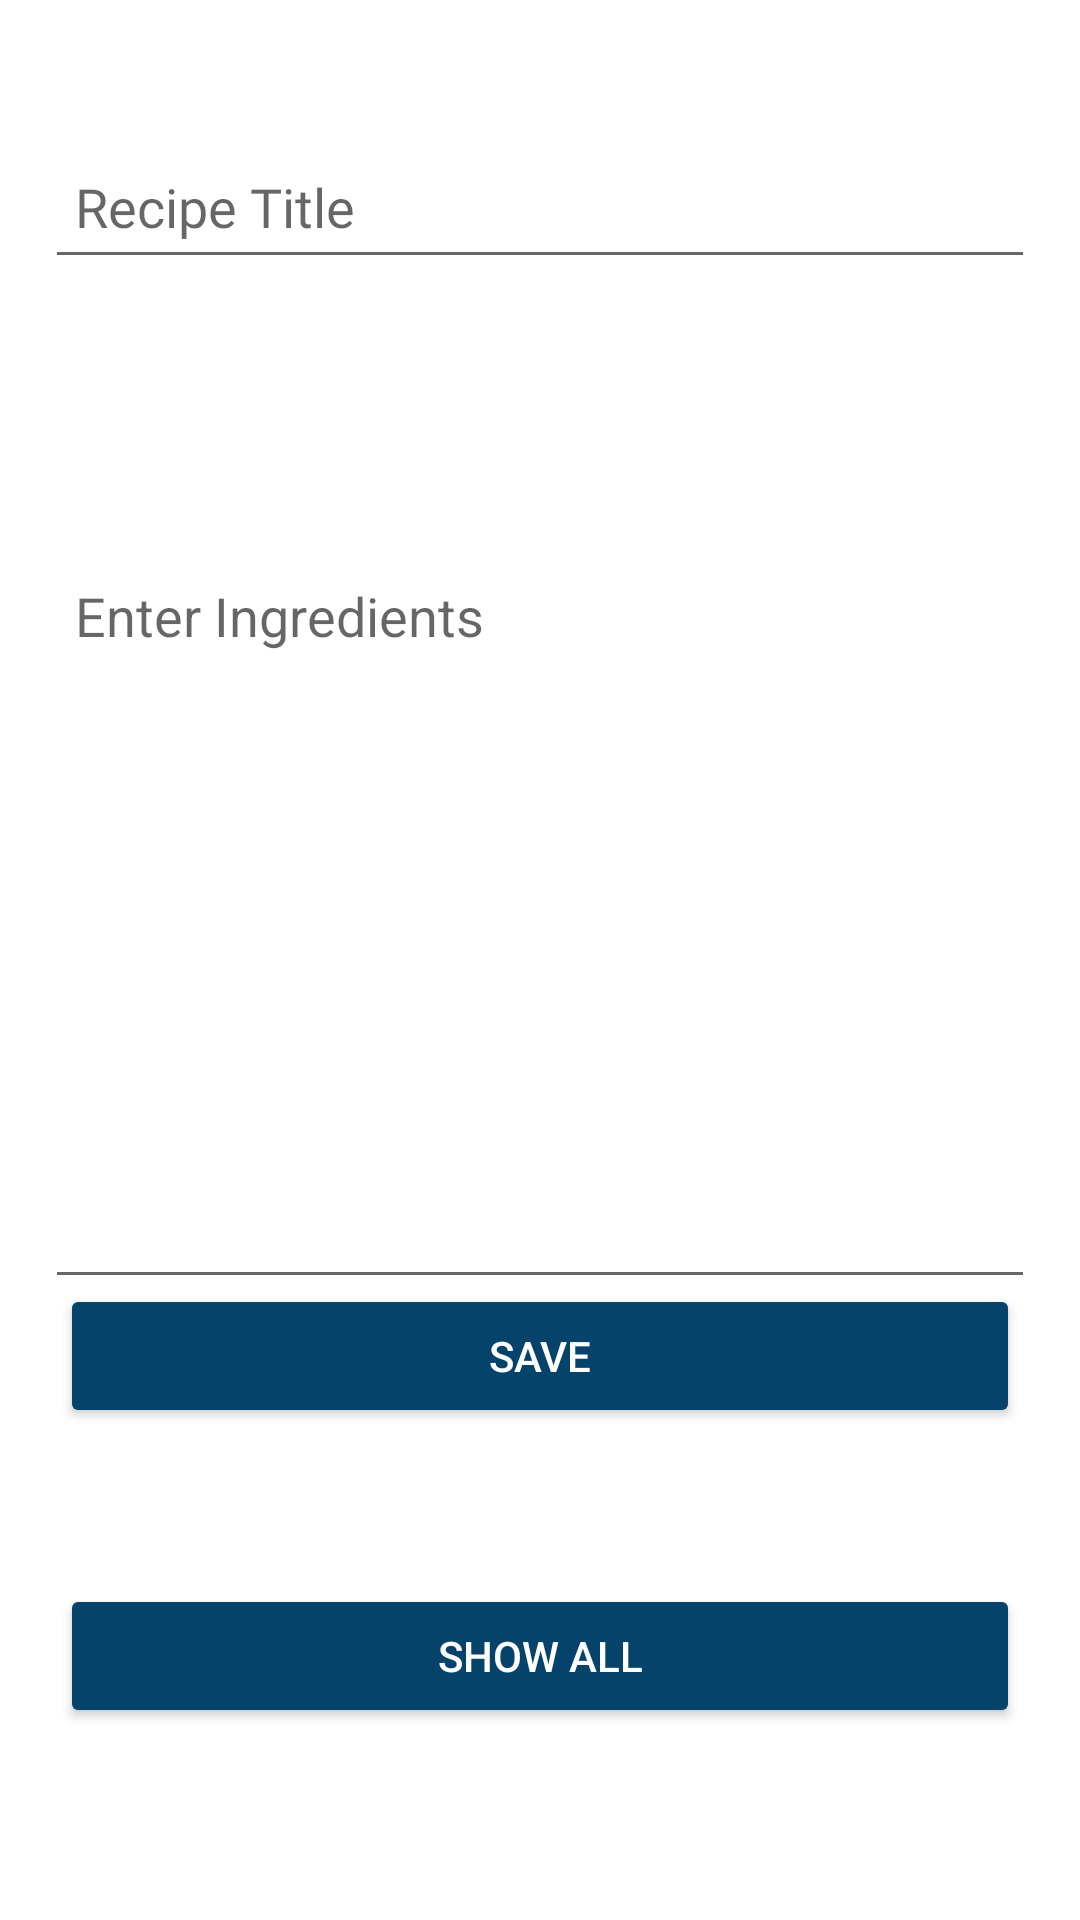

Android layout source for this screen:
<!-- AndroidManifest.xml: application theme Theme.Mynew -->
<!-- res/layout/activity_recipe.xml -->
<?xml version="1.0" encoding="utf-8"?>
<androidx.constraintlayout.widget.ConstraintLayout xmlns:android="http://schemas.android.com/apk/res/android"
    xmlns:app="http://schemas.android.com/apk/res-auto"
    xmlns:tools="http://schemas.android.com/tools"
    android:layout_width="match_parent"
    android:layout_height="match_parent"
    tools:context=".Recipe">

    <EditText
        android:id="@+id/edit_title"
        android:layout_width="0dp"
        android:layout_height="wrap_content"
        android:layout_marginHorizontal="15dp"
        android:layout_marginTop="45dp"
        android:ems="10"
        android:fontFamily="@font/ubuntu"
        android:hint="Recipe Title"
        android:inputType="textPersonName"
        android:minHeight="48dp"
        android:padding="10dp"
        android:textColor="@color/black"
        app:layout_constraintEnd_toEndOf="parent"
        app:layout_constraintHorizontal_bias="0.5"
        app:layout_constraintStart_toStartOf="parent"
        app:layout_constraintTop_toTopOf="parent" />

    <EditText
        android:id="@+id/edit_desc"
        android:layout_width="0dp"
        android:layout_height="250dp"
        android:layout_marginHorizontal="15dp"
        android:layout_marginTop="90dp"
        android:ems="10"
        android:gravity="start"
        android:hint="Enter Ingredients"
        android:inputType="textMultiLine"
        android:minHeight="48dp"
        android:padding="10dp"
        app:layout_constraintEnd_toEndOf="parent"
        app:layout_constraintStart_toStartOf="parent"
        app:layout_constraintTop_toBottomOf="@+id/edit_title" />

    <Button
        android:id="@+id/showall_btn"
        android:layout_width="0dp"
        android:layout_height="wrap_content"
        android:layout_marginHorizontal="20dp"
        android:layout_marginBottom="64dp"
        android:backgroundTint="@color/themeColor"
        android:text="Show All"
        android:textColor="@color/white"
        app:layout_constraintBottom_toBottomOf="parent"
        app:layout_constraintEnd_toEndOf="parent"
        app:layout_constraintHorizontal_bias="0.5"
        app:layout_constraintStart_toStartOf="parent" />

    <Button
        android:id="@+id/save_btn"
        android:layout_width="0dp"
        android:layout_height="wrap_content"
        android:layout_marginHorizontal="20dp"
        android:layout_marginBottom="52dp"
        android:backgroundTint="@color/themeColor"
        android:text="Save"
        android:textColor="@color/white"
        app:layout_constraintBottom_toTopOf="@+id/showall_btn"
        app:layout_constraintEnd_toEndOf="parent"
        app:layout_constraintHorizontal_bias="0.5"
        app:layout_constraintStart_toStartOf="parent" />
</androidx.constraintlayout.widget.ConstraintLayout>
<!-- resources referenced by this layout -->
<resources>
  <color name="black">#FF000000</color>
  <color name="themeColor">#05436B</color>
  <color name="white">#FFFFFFFF</color>
  <style name="Theme.Mynew" parent="Theme.MaterialComponents.DayNight.NoActionBar">
          
          <item name="colorPrimary">@color/black</item>
          <item name="colorPrimaryVariant">@color/black</item>
          <item name="colorOnPrimary">@color/black</item>
          
          <item name="colorSecondary">@color/teal_200</item>
          <item name="colorSecondaryVariant">@color/teal_700</item>
          <item name="colorOnSecondary">@color/black</item>
          
          <item name="android:statusBarColor" tools:targetApi="l">?attr/colorPrimaryVariant</item>
          
      </style>
  <color name="teal_200">#FF03DAC5</color>
  <color name="teal_700">#FF018786</color>
</resources>
